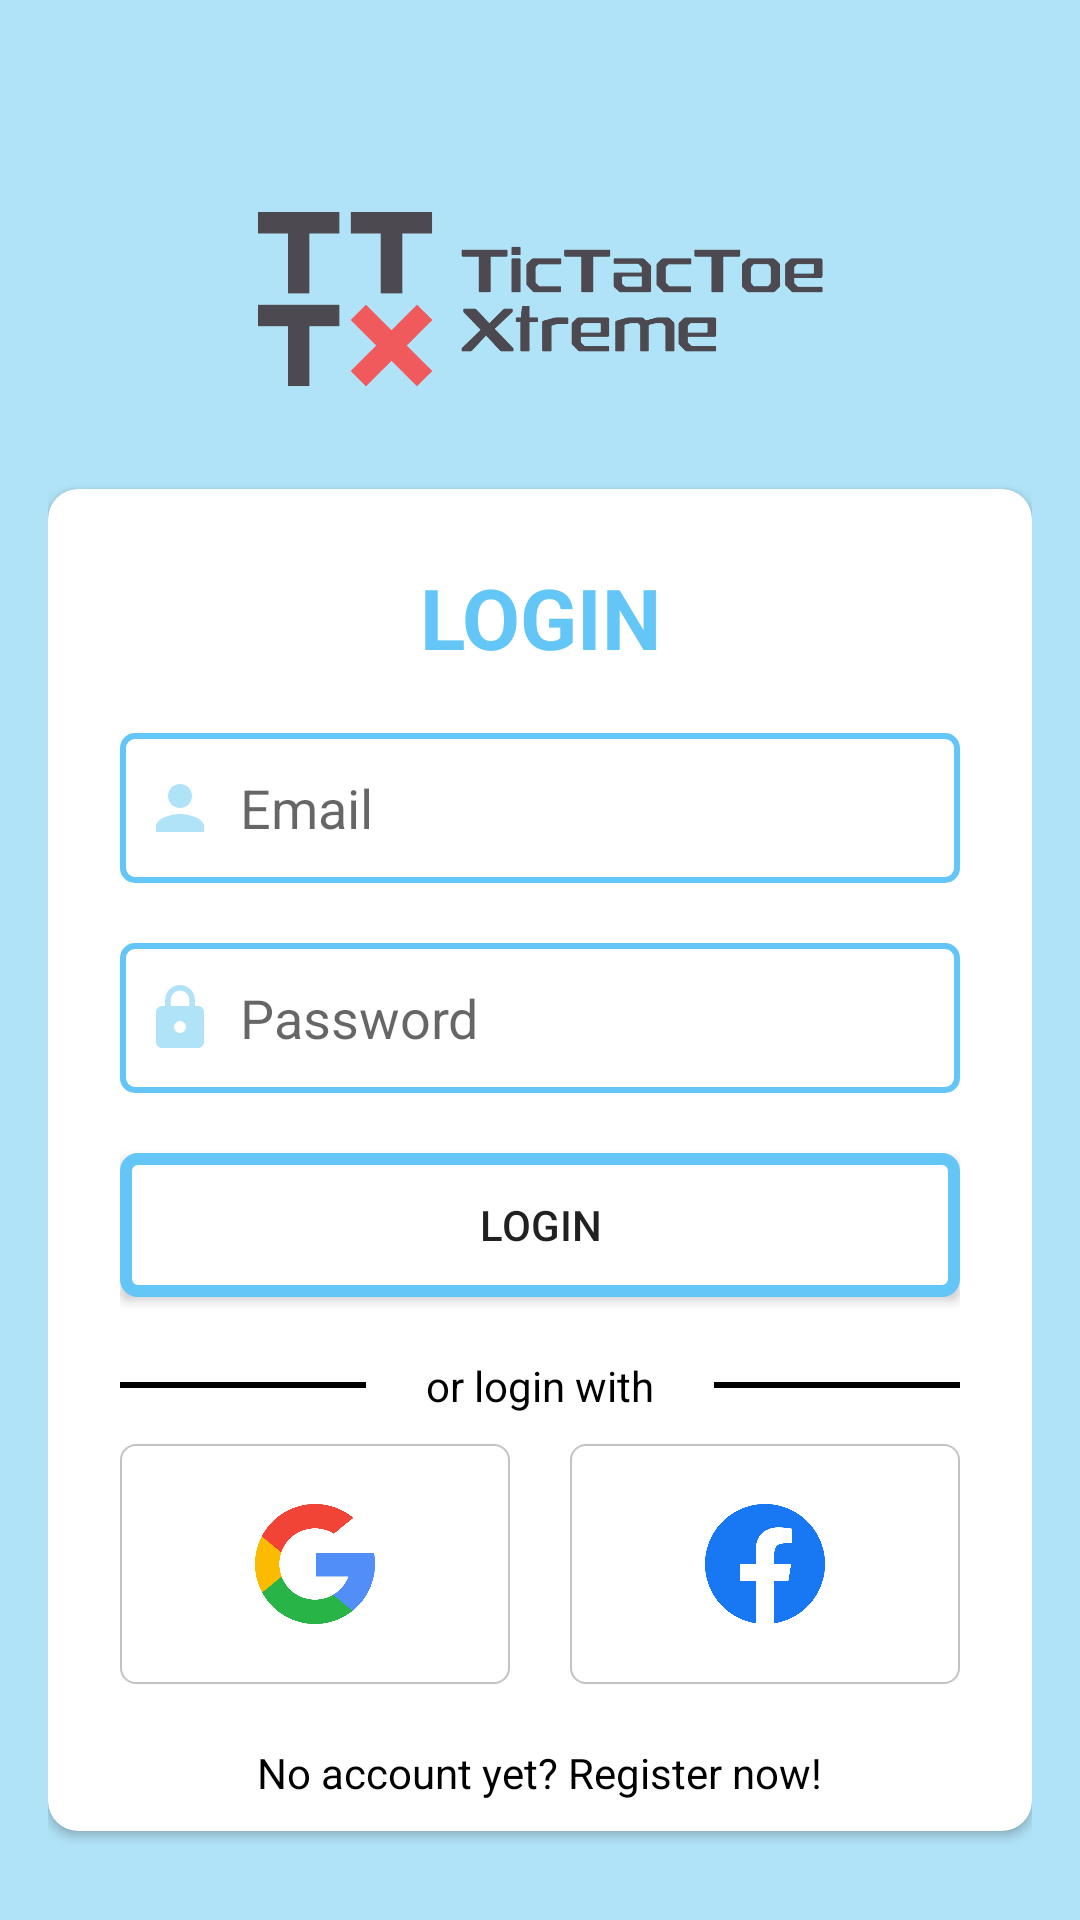

This screen was rendered from an Android layout file. Write that file and the resources it references.
<!-- AndroidManifest.xml: application theme Theme.TTTXtremeandroid -->
<!-- res/layout/activity_sign_in.xml -->
<?xml version="1.0" encoding="utf-8"?>
<RelativeLayout xmlns:android="http://schemas.android.com/apk/res/android"
    xmlns:app="http://schemas.android.com/apk/res-auto"
    xmlns:tools="http://schemas.android.com/tools"
    android:id="@+id/main"
    android:layout_width="match_parent"
    android:layout_height="match_parent"
    android:orientation="vertical"
    android:gravity="center"
    android:background="@color/light_blue"
    tools:context=".SignInActivity">

    <LinearLayout
        android:layout_width="match_parent"
        android:layout_height="match_parent"
        android:orientation="vertical"
        android:layout_gravity="center"
        android:layout_marginHorizontal="16dp"
        android:layout_marginBottom="16dp"
        android:layout_marginTop="30dp">

        <ImageView
            android:layout_width="match_parent"
            android:layout_height="17mm"
            android:paddingVertical="10dp"
            android:src="@drawable/tttxtreme_logo_x"
            android:layout_marginTop="20dp"/>

        <LinearLayout
            android:layout_width="match_parent"
            android:layout_height="match_parent"
            android:orientation="vertical"
            android:gravity="center">
            <androidx.cardview.widget.CardView
                android:layout_width="match_parent"
                android:layout_height="wrap_content"
                app:cardCornerRadius="10dp">
                <LinearLayout
                    android:layout_width="match_parent"
                    android:layout_height="wrap_content"
                    android:orientation="vertical"
                    android:layout_gravity="center_horizontal"
                    android:paddingTop="24dp"
                    android:paddingRight="24dp"
                    android:paddingLeft="24dp"
                    android:paddingBottom="10dp">
                    <TextView
                        android:layout_width="match_parent"
                        android:layout_height="wrap_content"
                        android:text="@string/login"
                        android:id="@+id/loginText"
                        android:textAllCaps="true"
                        android:textSize="28sp"
                        android:textAlignment="center"
                        android:textStyle="bold"
                        android:textColor="@color/blue"/>
                    <com.google.android.material.textfield.TextInputEditText
                        android:layout_width="match_parent"
                        android:layout_height="50dp"
                        android:id="@+id/email"
                        android:background="@drawable/form_input"
                        android:layout_marginTop="20dp"
                        android:padding="8dp"
                        android:hint="@string/email"
                        android:drawableLeft="@drawable/baseline_person_24"
                        android:textColor="@color/black"
                        android:drawablePadding="8dp"/>
                    <com.google.android.material.textfield.TextInputEditText
                        android:layout_width="match_parent"
                        android:layout_height="50dp"
                        android:id="@+id/password"
                        android:background="@drawable/form_input"
                        android:layout_marginTop="20dp"
                        android:inputType="textPassword"
                        android:padding="8dp"
                        android:hint="@string/password"
                        android:drawableLeft="@drawable/baseline_lock_24"
                        android:textColor="@color/black"
                        android:drawablePadding="8dp"/>
                    <Button
                        android:id="@+id/login_button"
                        android:layout_marginTop="20dp"
                        android:layout_width="match_parent"
                        android:layout_height="wrap_content"
                        android:text="@string/login"
                        android:background="@drawable/main_btn"
                        />

                    <LinearLayout
                        android:layout_width="match_parent"
                        android:layout_height="wrap_content"
                        android:layout_marginVertical="10dp">
                        <include
                            layout="@layout/or_login_with"
                            />
                    </LinearLayout>

                    <LinearLayout
                        android:layout_width="match_parent"
                        android:layout_height="match_parent"
                        android:orientation="vertical"
                        android:gravity="center">
                        <TextView
                            android:id="@+id/text_register"
                            android:layout_width="wrap_content"
                            android:layout_height="wrap_content"
                            android:textColor="@android:color/black"
                            android:text="No account yet? Register now!"
                            android:textSize="14sp"
                            android:autoLink="none"/>
                    </LinearLayout>
                </LinearLayout>
            </androidx.cardview.widget.CardView>
        </LinearLayout>
    </LinearLayout>
</RelativeLayout>
<!-- res/layout/or_login_with.xml (included above) -->
<?xml version="1.0" encoding="utf-8"?>
<RelativeLayout
    xmlns:android="http://schemas.android.com/apk/res/android"
    android:layout_width="match_parent"
    android:layout_height="wrap_content"
    android:layout_marginTop="10dp"
    android:layout_marginBottom="10dp">

    
    <LinearLayout
        android:id="@+id/linearLayout_top"
        android:layout_width="match_parent"
        android:layout_height="wrap_content"
        android:orientation="horizontal"
        android:layout_marginBottom="10dp"
        android:gravity="center_vertical">

        <View
            android:id="@+id/left_line"
            android:layout_width="0dp"
            android:layout_height="2dp"
            android:layout_weight="1"
            android:background="@android:color/black"
            android:layout_marginRight="10dp" />

        <TextView
            android:id="@+id/text_or_login"
            android:layout_width="wrap_content"
            android:layout_height="wrap_content"
            android:background="@android:color/white"
            android:text="or login with"
            android:textColor="@android:color/black"
            android:paddingLeft="10dp"
            android:paddingRight="10dp" />

        <View
            android:id="@+id/right_line"
            android:layout_width="0dp"
            android:layout_height="2dp"
            android:layout_weight="1"
            android:background="@android:color/black"
            android:layout_marginLeft="10dp" />
    </LinearLayout>

    
    <LinearLayout
        android:id="@+id/linearLayout_bottom"
        android:layout_width="match_parent"
        android:layout_height="wrap_content"
        android:orientation="horizontal"
        android:weightSum="2"
        android:gravity="center_horizontal"
        android:layout_below="@id/linearLayout_top"> 

        <LinearLayout
            android:layout_width="0dp"
            android:layout_marginRight="10dp"
            android:layout_height="wrap_content"
            android:layout_weight="1"
            android:background="@drawable/social_login_btn"
            android:orientation="horizontal"
            android:gravity="center">

            <ImageButton
                android:id="@+id/googleSignInButton"
                android:layout_width="80dp"
                android:layout_height="80dp"
                android:layout_gravity="center"
                android:padding="20dp"
                android:background="@null"
                android:src="@drawable/google_logo"
                android:contentDescription="@string/sign_in_with_google"
                android:scaleType="fitCenter" />
        </LinearLayout>

        <LinearLayout
            android:layout_width="0dp"
            android:layout_marginLeft="10dp"
            android:layout_height="wrap_content"
            android:layout_weight="1"
            android:background="@drawable/social_login_btn"
            android:orientation="horizontal"
            android:gravity="center">

            <ImageButton
                android:id="@+id/facebookSignInButton"
                android:layout_width="80dp"
                android:layout_height="80dp"
                android:layout_gravity="center"
                android:padding="20dp"
                android:background="@null"
                android:src="@drawable/facebook_logo"
                android:contentDescription="@string/sign_in_with_facebook"
                android:scaleType="fitCenter" />
        </LinearLayout>
    </LinearLayout>
</RelativeLayout>
<!-- resources referenced by this layout -->
<resources>
  <color name="black">#FF000000</color>
  <color name="blue">#63C6F7</color>
  <color name="light_blue">#B1E3F8</color>
  <!-- drawable baseline_lock_24 (drawable) -->
  <vector xmlns:android="http://schemas.android.com/apk/res/android" android:height="24dp" android:tint="#B1E3F8" android:viewportHeight="24" android:viewportWidth="24" android:width="24dp">
        
      <path android:fillColor="@android:color/white" android:pathData="M18,8h-1L17,6c0,-2.76 -2.24,-5 -5,-5S7,3.24 7,6v2L6,8c-1.1,0 -2,0.9 -2,2v10c0,1.1 0.9,2 2,2h12c1.1,0 2,-0.9 2,-2L20,10c0,-1.1 -0.9,-2 -2,-2zM12,17c-1.1,0 -2,-0.9 -2,-2s0.9,-2 2,-2 2,0.9 2,2 -0.9,2 -2,2zM15.1,8L8.9,8L8.9,6c0,-1.71 1.39,-3.1 3.1,-3.1 1.71,0 3.1,1.39 3.1,3.1v2z"/>
      
  </vector>
  <!-- drawable baseline_person_24 (drawable) -->
  <vector xmlns:android="http://schemas.android.com/apk/res/android" android:height="24dp" android:tint="#B1E3F8" android:viewportHeight="24" android:viewportWidth="24" android:width="24dp">
        
      <path android:fillColor="@android:color/white" android:pathData="M12,12c2.21,0 4,-1.79 4,-4s-1.79,-4 -4,-4 -4,1.79 -4,4 1.79,4 4,4zM12,14c-2.67,0 -8,1.34 -8,4v2h16v-2c0,-2.66 -5.33,-4 -8,-4z"/>
      
  </vector>
  <!-- drawable facebook_logo: png bitmap (drawable, 26146 bytes) -->
  <!-- drawable form_input (drawable) -->
  <?xml version="1.0" encoding="utf-8"?>
  <shape xmlns:android="http://schemas.android.com/apk/res/android"
      android:shape="rectangle">
      <solid android:color="@color/white" />
      <corners android:radius="4dp" />
      <stroke android:width="2dp" android:color="@color/blue" />
  </shape>
  <!-- drawable google_logo: png bitmap (drawable, 29350 bytes) -->
  <!-- drawable main_btn (drawable) -->
  <?xml version="1.0" encoding="utf-8"?>
  <shape xmlns:android="http://schemas.android.com/apk/res/android"
      android:shape="rectangle">
      <solid android:color="@color/white" />
      <corners android:radius="4dp" />
      <stroke android:width="4dp" android:color="@color/blue" />
  </shape>
  <!-- drawable social_login_btn (drawable) -->
  <?xml version="1.0" encoding="utf-8"?>
  <shape xmlns:android="http://schemas.android.com/apk/res/android"
      android:shape="rectangle">
      <solid android:color="@color/white" />
      <corners android:radius="5dp" />
      <stroke android:width="2px" android:color="@color/light_gray" />
  </shape>
  <!-- drawable tttxtreme_logo_x: png bitmap (drawable, 10736 bytes) -->
  <string name="email">Email</string>
  <string name="login">Login</string>
  <string name="password">Password</string>
  <string name="sign_in_with_facebook">Sign in with Facebook</string>
  <string name="sign_in_with_google">Sign in with Google</string>
  <style name="Theme.TTTXtremeandroid" parent="Base.Theme.TTTXtremeandroid" />
  <color name="white">#FFFFFFFF</color>
  <color name="light_gray">#C3C3C3</color>
  <style name="Base.Theme.TTTXtremeandroid" parent="Theme.AppCompat.DayNight.NoActionBar">
          
          
      </style>
</resources>
